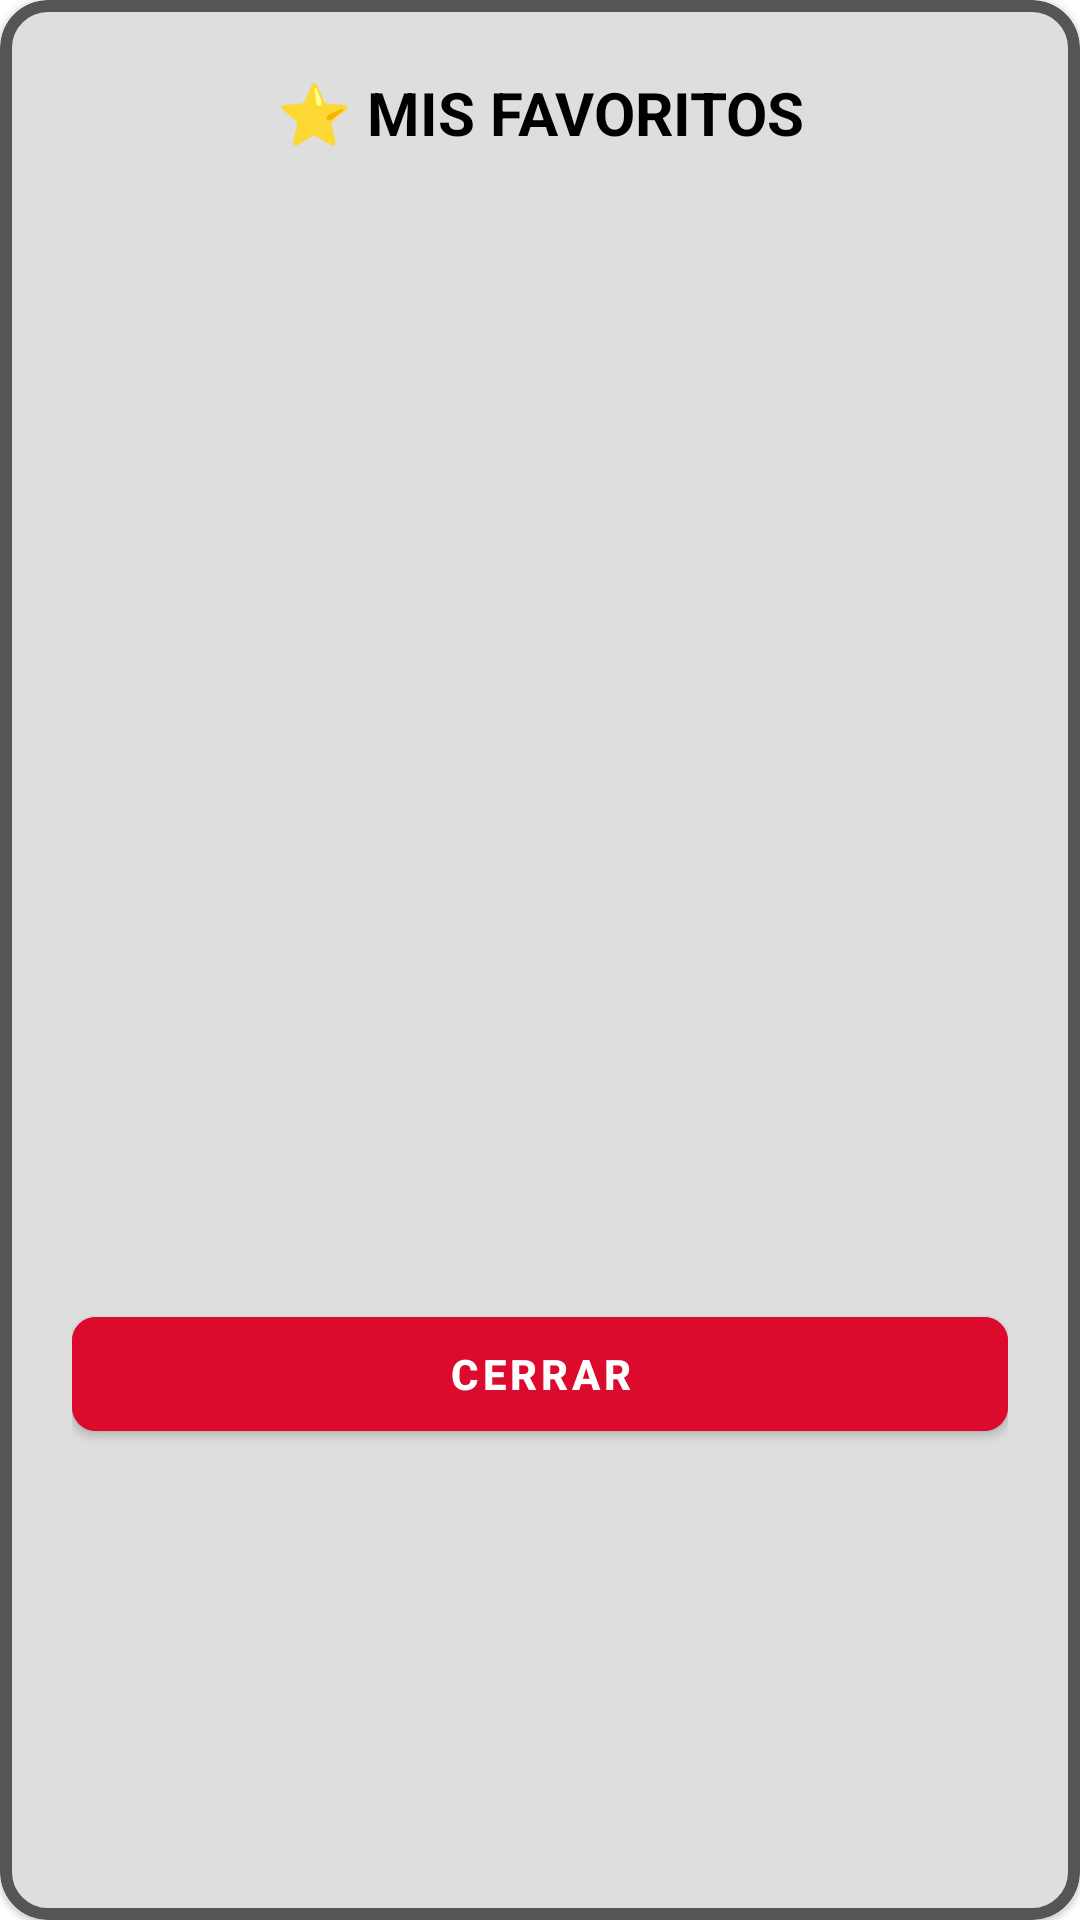

Produce the Android XML layout that renders to this screen, including the resource entries it uses.
<!-- AndroidManifest.xml: application theme Theme.PokeAppCESBA -->
<!-- res/layout/dialog_favoritos.xml -->
<?xml version="1.0" encoding="utf-8"?>
<com.google.android.material.card.MaterialCardView
    xmlns:android="http://schemas.android.com/apk/res/android"
    xmlns:app="http://schemas.android.com/apk/res-auto"
    android:layout_width="match_parent"
    android:layout_height="wrap_content"
    android:layout_margin="16dp"
    app:cardBackgroundColor="#DEDEDE"
    app:cardCornerRadius="16dp"
    app:strokeColor="#555555"
    app:strokeWidth="4dp">

    <LinearLayout
        android:layout_width="match_parent"
        android:layout_height="wrap_content"
        android:orientation="vertical"
        android:padding="24dp">

        <TextView
            android:layout_width="match_parent"
            android:layout_height="wrap_content"
            android:text="⭐ MIS FAVORITOS"
            android:textAlignment="center"
            android:textColor="#000000"
            android:textSize="20sp"
            android:textStyle="bold"
            android:layout_marginBottom="16dp"/>

        <ScrollView
            android:layout_width="match_parent"
            android:layout_height="350dp"
            android:fadeScrollbars="false">

            <GridLayout
                android:id="@+id/llFavoritosContainer"
                android:layout_width="match_parent"
                android:layout_height="wrap_content"
                android:columnCount="2"
                android:alignmentMode="alignMargins"
                android:columnOrderPreserved="false"/>
        </ScrollView>

        <Button
            android:id="@+id/btnCerrarDialog"
            android:layout_width="match_parent"
            android:layout_height="50dp"
            android:layout_marginTop="16dp"
            android:backgroundTint="#DC0A2D"
            android:text="CERRAR"
            android:textColor="#FFFFFF"
            android:textStyle="bold"
            app:cornerRadius="8dp"/>
    </LinearLayout>
</com.google.android.material.card.MaterialCardView>
<!-- resources referenced by this layout -->
<resources>
  <style name="Theme.PokeAppCESBA" parent="Theme.MaterialComponents.DayNight.NoActionBar">
          
          <item name="colorPrimary">@color/poke_primary</item>
          <item name="colorOnPrimary">@color/white</item>
          <item name="colorSecondary">@color/poke_orange</item>
          
          <item name="android:statusBarColor">@color/poke_bg_dark</item>
      </style>
  <color name="poke_primary">#2563EB</color>
  <color name="white">#FFFFFFFF</color>
  <color name="poke_orange">#F97316</color>
  <color name="poke_bg_dark">#0F172A</color>
</resources>
